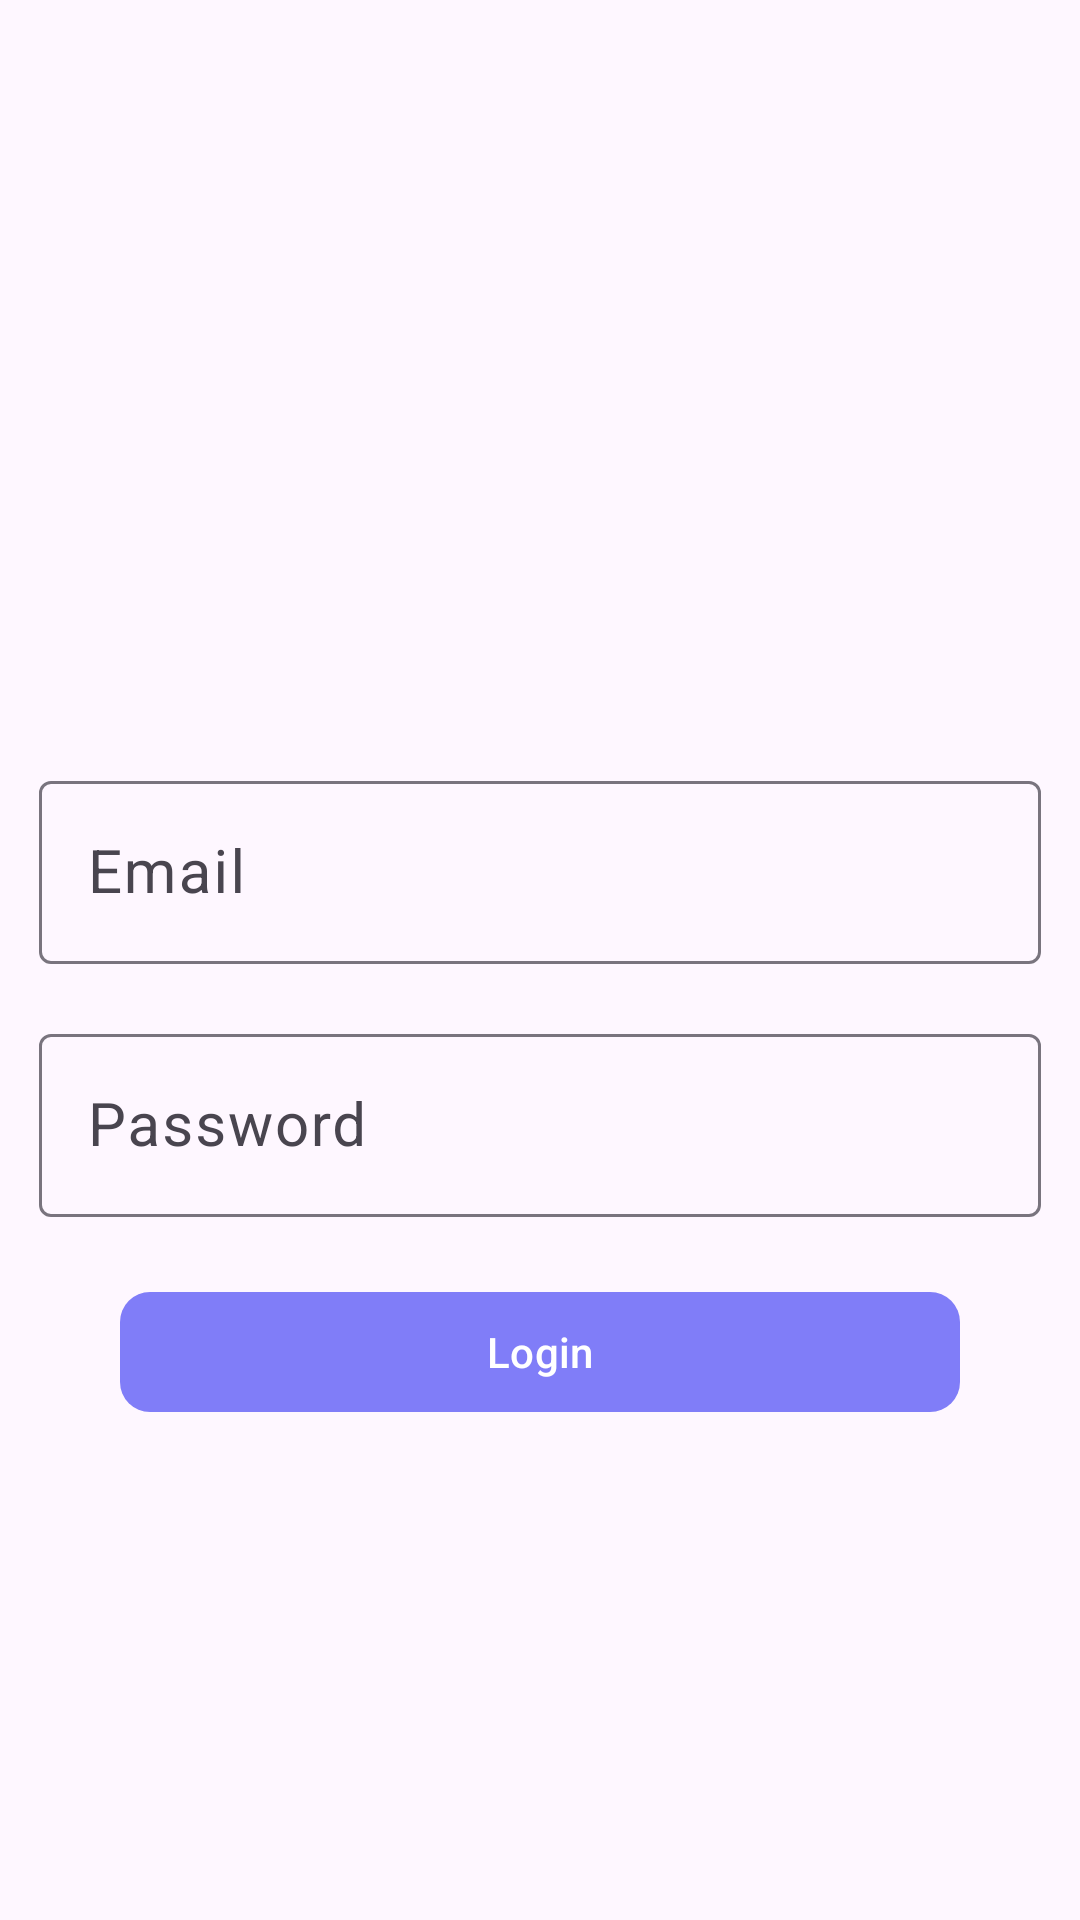

Layout XML and referenced resources for this Android screen:
<!-- AndroidManifest.xml: application theme Theme.FirebaseDatabasePracticeKotlin -->
<!-- res/layout/activity_firestore.xml -->
<?xml version="1.0" encoding="utf-8"?>
<androidx.constraintlayout.widget.ConstraintLayout xmlns:android="http://schemas.android.com/apk/res/android"
    xmlns:app="http://schemas.android.com/apk/res-auto"
    xmlns:tools="http://schemas.android.com/tools"
    android:layout_width="match_parent"
    android:layout_height="match_parent"
    tools:context=".activities.FireStoreActivity">


    <com.google.android.material.textfield.TextInputLayout
        android:id="@+id/FieldEmail"
        android:layout_width="match_parent"
        android:layout_height="wrap_content"
        android:layout_marginStart="8dp"
        android:layout_marginTop="250dp"
        android:layout_marginEnd="8dp"
        android:focusable="true"
        android:focusableInTouchMode="true"
        android:padding="5dp"
        app:layout_constraintEnd_toEndOf="parent"
        app:layout_constraintHorizontal_bias="0.0"
        app:layout_constraintStart_toStartOf="parent"
        app:layout_constraintTop_toTopOf="parent">

        <EditText
            android:id="@+id/edEmail"
            android:layout_width="match_parent"
            android:layout_height="wrap_content"
            android:ems="10"
            android:hint="Email"
            android:inputType="textEmailAddress"
            android:textSize="20sp"
            android:autofillHints="emailAddress" />
    </com.google.android.material.textfield.TextInputLayout>

    <com.google.android.material.textfield.TextInputLayout
        android:layout_width="match_parent"
        android:layout_height="wrap_content"
        android:layout_marginStart="8dp"
        android:layout_marginTop="8dp"
        android:layout_marginEnd="8dp"
        android:focusable="true"
        android:padding="5dp"
        android:id="@+id/textFieldPass"
        android:focusableInTouchMode="true"
        app:layout_constraintEnd_toEndOf="parent"
        app:layout_constraintHorizontal_bias="0.0"
        app:layout_constraintStart_toStartOf="parent"
        app:layout_constraintTop_toBottomOf="@+id/FieldEmail">

        <EditText
            android:id="@+id/edPass"
            android:layout_width="match_parent"
            android:layout_height="wrap_content"
            android:ems="10"
            android:hint="Password"
            android:inputType="textPassword"
            android:textSize="20sp"
            android:autofillHints="phone" />
    </com.google.android.material.textfield.TextInputLayout>



    <com.google.android.material.button.MaterialButton
        android:layout_width="match_parent"
        android:layout_height="wrap_content"
        android:layout_marginStart="40dp"
        android:layout_marginTop="16dp"
        android:layout_marginEnd="40dp"
        app:layout_constraintEnd_toEndOf="parent"
        app:layout_constraintHorizontal_bias="0.0"
        app:layout_constraintStart_toStartOf="parent"
        app:layout_constraintTop_toBottomOf="@+id/textFieldPass"
        app:cornerRadius="10dp"
        android:elevation="5dp"
        android:id="@+id/Login"
        android:text="Login"/>
</androidx.constraintlayout.widget.ConstraintLayout>
<!-- resources referenced by this layout -->
<resources>
  <style name="Theme.FirebaseDatabasePracticeKotlin" parent="Base.Theme.FirebaseDatabasePracticeKotlin" />
  <style name="Base.Theme.FirebaseDatabasePracticeKotlin" parent="Theme.Material3.DayNight.NoActionBar">
          
          
          
          <item name="colorPrimary">@color/DarkMode</item>
          <item name="colorPrimaryVariant">@color/DarkMode</item>
          <item name="colorOnPrimary">@color/white</item>
          
          <item name="colorSecondary">@color/teal_200</item>
          <item name="colorSecondaryVariant">@color/teal_700</item>
          <item name="colorOnSecondary">@color/black</item>
          
          <item name="android:statusBarColor" tools:targetApi="l">?attr/colorPrimaryVariant</item>
          
      </style>
  <color name="DarkMode">#807DF8</color>
  <color name="white">#FFFFFFFF</color>
  <color name="teal_200">#FF03DAC5</color>
  <color name="teal_700">#FF018786</color>
  <color name="black">#FF000000</color>
</resources>
